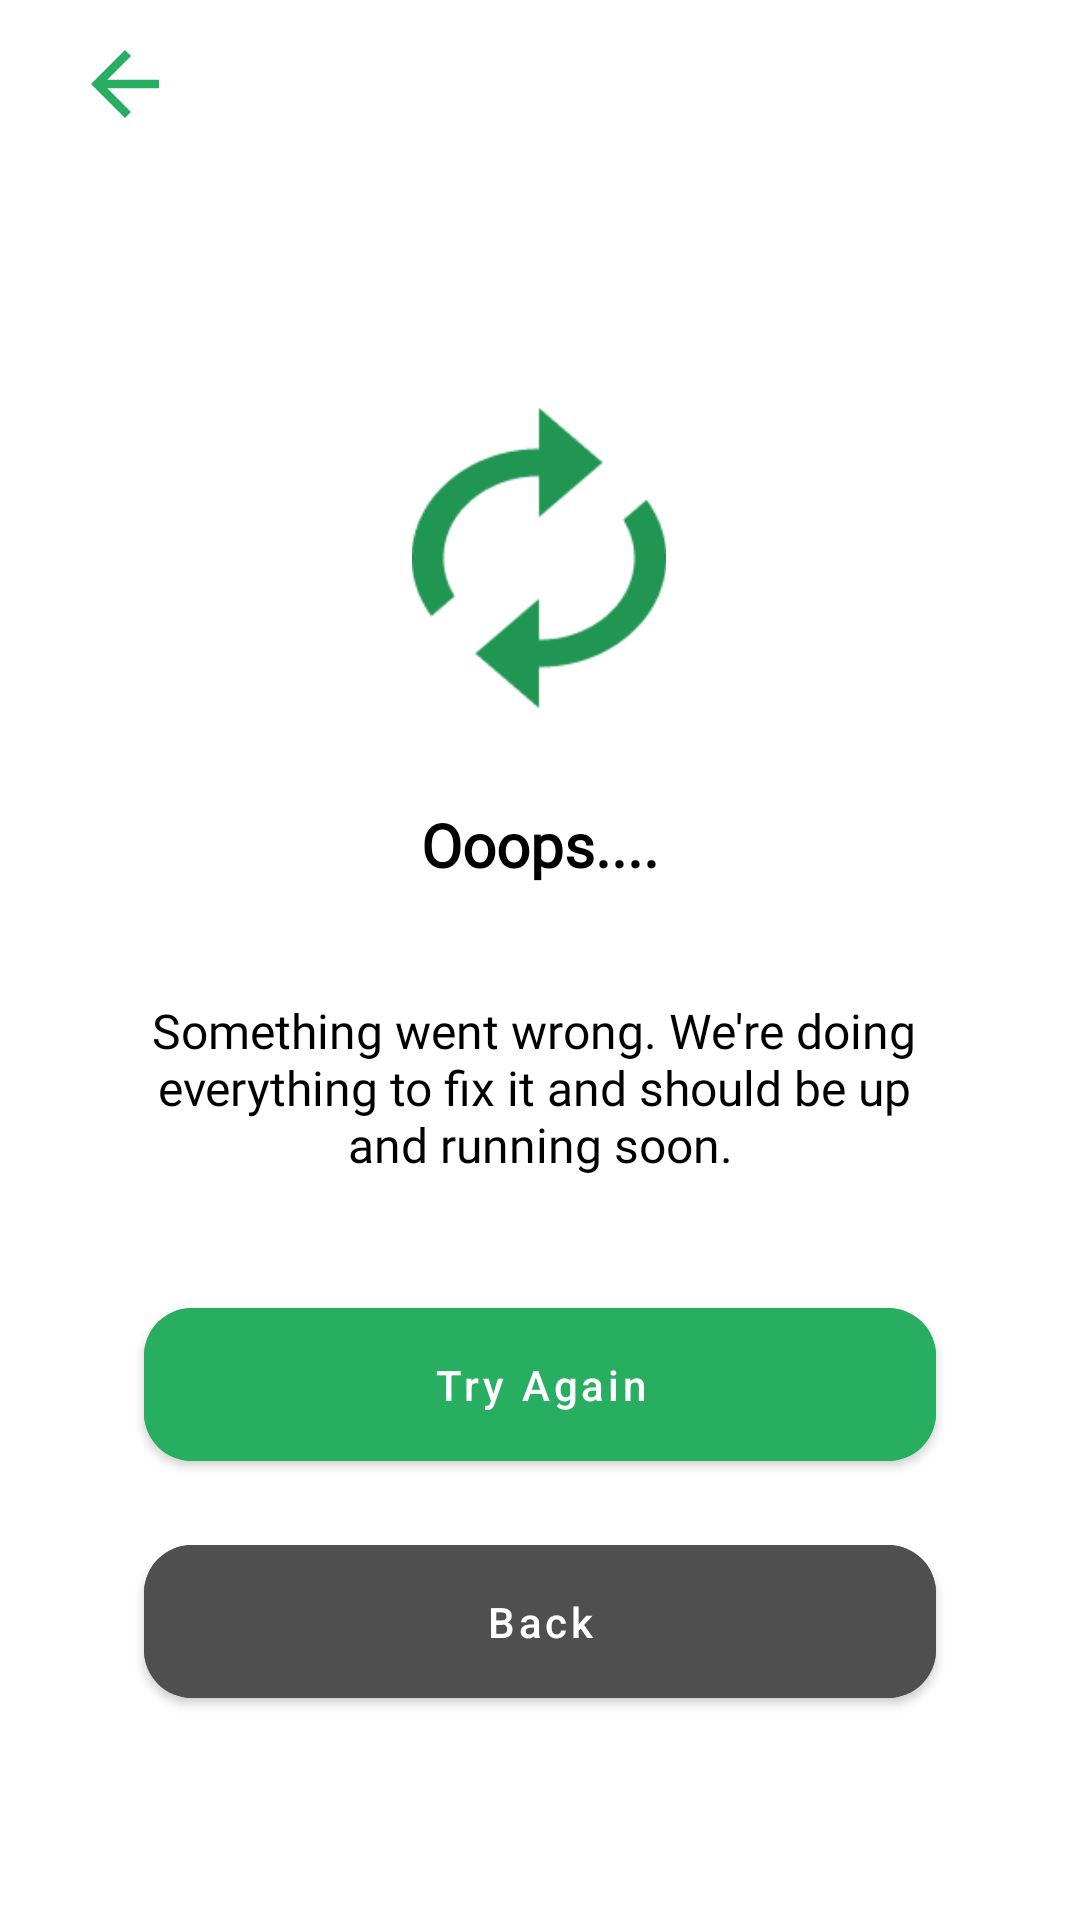

The Android layout XML behind this screen, and the referenced resources:
<!-- AndroidManifest.xml: application theme Theme.FacilityManagementAppGroupOne -->
<!-- res/layout/fragment_failed_authorization.xml -->
<?xml version="1.0" encoding="utf-8"?>
<androidx.constraintlayout.widget.ConstraintLayout xmlns:android="http://schemas.android.com/apk/res/android"
    xmlns:app="http://schemas.android.com/apk/res-auto"
    xmlns:tools="http://schemas.android.com/tools"
    android:id="@+id/failed_fragment"
    android:layout_width="match_parent"
    android:layout_height="match_parent"
    android:layout_margin="16dp"
    android:orientation="vertical"
    tools:context=".ui.FailedAuthorizationFragment">

    <androidx.appcompat.widget.Toolbar
        android:id="@+id/fragment_failed_authorization_tb"
        android:layout_width="wrap_content"
        android:layout_height="?actionBarSize"
        app:layout_constraintEnd_toEndOf="parent"
        app:layout_constraintHorizontal_bias="0.047"
        app:layout_constraintStart_toStartOf="parent"
        app:layout_constraintTop_toTopOf="parent"
        app:navigationIcon="@drawable/up_button" />

    <ImageView
        android:id="@+id/fragment_failed_authorization_iv"
        android:layout_width="100dp"
        android:layout_height="100dp"
        android:layout_marginTop="80dp"
        android:contentDescription="@string/fragment_failed_authorization_errorImage"
        android:scaleType="fitCenter"
        android:src="@drawable/retry_image"
        app:layout_constraintEnd_toEndOf="@+id/fragment_failed_authorization_tryAgain_btn"
        app:layout_constraintHorizontal_bias="0.497"
        app:layout_constraintStart_toStartOf="@+id/fragment_failed_authorization_tryAgain_btn"
        app:layout_constraintTop_toBottomOf="@+id/fragment_failed_authorization_tb" />

    <TextView
        android:id="@+id/fragment_failed_authorization_ooops_tv"
        android:layout_width="wrap_content"
        android:layout_height="wrap_content"
        android:layout_marginTop="32dp"
        android:fontFamily="@font/montserrat"
        android:text="@string/fragment_failed_authorization_ooops"
        android:textColor="@color/black"
        android:textSize="20sp"
        android:textStyle="bold"
        app:layout_constraintEnd_toEndOf="parent"
        app:layout_constraintStart_toStartOf="parent"
        app:layout_constraintTop_toBottomOf="@+id/fragment_failed_authorization_iv" />

    <TextView
        android:id="@+id/fragment_failed_authorization_errorMessage_tv"
        android:layout_width="wrap_content"
        android:layout_height="wrap_content"
        android:fontFamily="@font/montserrat"
        android:gravity="center"
        android:text="@string/fragment_failed_authorization_errorMessage"
        android:textColor="@color/black"
        android:textSize="16sp"
        app:layout_constraintBottom_toTopOf="@+id/fragment_failed_authorization_tryAgain_btn"
        app:layout_constraintEnd_toEndOf="parent"
        app:layout_constraintStart_toStartOf="parent"
        app:layout_constraintTop_toBottomOf="@+id/fragment_failed_authorization_ooops_tv" />

    <com.google.android.material.button.MaterialButton
        android:id="@+id/fragment_failed_authorization_tryAgain_btn"
        android:layout_width="match_parent"
        android:layout_height="wrap_content"
        android:layout_marginLeft="48dp"
        android:layout_marginRight="48dp"
        android:layout_marginBottom="16dp"
        android:backgroundTint="#27AE60"
        android:padding="16dp"
        android:text="@string/fragment_failed_authorization_tryAgain"
        android:textAllCaps="false"
        app:cornerRadius="16dp"
        app:layout_constraintBottom_toTopOf="@+id/fragment_failed_authorization_back_btn"
        app:layout_constraintEnd_toEndOf="parent"
        app:layout_constraintStart_toStartOf="parent" />

    <com.google.android.material.button.MaterialButton
        android:id="@+id/fragment_failed_authorization_back_btn"
        android:layout_width="match_parent"
        android:layout_height="wrap_content"
        android:layout_marginLeft="48dp"
        android:layout_marginRight="48dp"
        android:layout_marginBottom="68dp"
        android:backgroundTint="#4F4F4F"
        android:padding="16dp"
        android:text="@string/fragment_failed_authorization_back"
        android:textAllCaps="false"
        app:cornerRadius="16dp"
        app:layout_constraintBottom_toBottomOf="parent"
        app:layout_constraintEnd_toEndOf="@+id/fragment_failed_authorization_tryAgain_btn"
        app:layout_constraintHorizontal_bias="0.0"
        app:layout_constraintStart_toStartOf="@+id/fragment_failed_authorization_tryAgain_btn" />


</androidx.constraintlayout.widget.ConstraintLayout>
<!-- resources referenced by this layout -->
<resources>
  <color name="black">#FF000000</color>
  <!-- drawable retry_image: png bitmap (drawable, 3304 bytes) -->
  <!-- drawable up_button (drawable) -->
  <vector android:autoMirrored="true" android:height="34dp"
      android:tint="#27AE60" android:viewportHeight="24"
      android:viewportWidth="24" android:width="34dp" xmlns:android="http://schemas.android.com/apk/res/android">
      <path android:fillColor="@android:color/white" android:pathData="M20,11H7.83l5.59,-5.59L12,4l-8,8 8,8 1.41,-1.41L7.83,13H20v-2z"/>
  </vector>
  <string name="fragment_failed_authorization_back">Back</string>
  <string name="fragment_failed_authorization_errorImage">An error image</string>
  <string name="fragment_failed_authorization_errorMessage">Something went wrong. We\'re doing \neverything to fix it and should be up \nand running soon.</string>
  <string name="fragment_failed_authorization_ooops">Ooops....</string>
  <string name="fragment_failed_authorization_tryAgain">Try Again</string>
  <style name="Theme.FacilityManagementAppGroupOne" parent="Theme.MaterialComponents.DayNight.NoActionBar">
          
          <item name="colorPrimary">@color/color_primary</item>
          <item name="colorPrimaryVariant">@color/colorPrimaryVariant</item>
          <item name="colorOnPrimary">@color/white</item>
          
          <item name="colorSecondary">@color/teal_200</item>
          <item name="colorSecondaryVariant">@color/teal_700</item>
          <item name="colorOnSecondary">@color/white</item>
          
          <item name="android:statusBarColor" tools:targetApi="l">?attr/colorPrimaryVariant</item>
          <item name="android:windowLightStatusBar" tools:targetApi="23">true</item>
          
          <item name="windowActionBar">false</item>
          <item name="windowNoTitle">true</item>
      </style>
  <color name="color_primary">#54B580</color>
  <color name="colorPrimaryVariant">#EEEDED</color>
  <color name="white">#FFFFFFFF</color>
  <color name="teal_200">#FF03DAC5</color>
  <color name="teal_700">#FF018786</color>
</resources>
